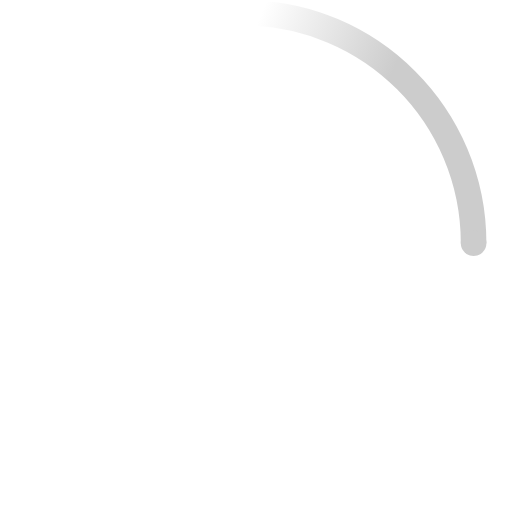
t = 0.00 s
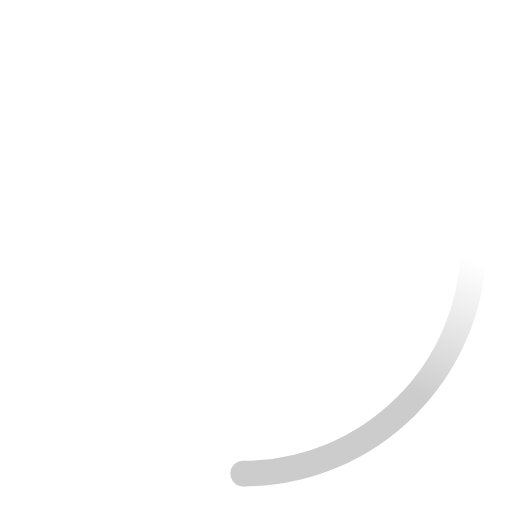
t = 0.23 s
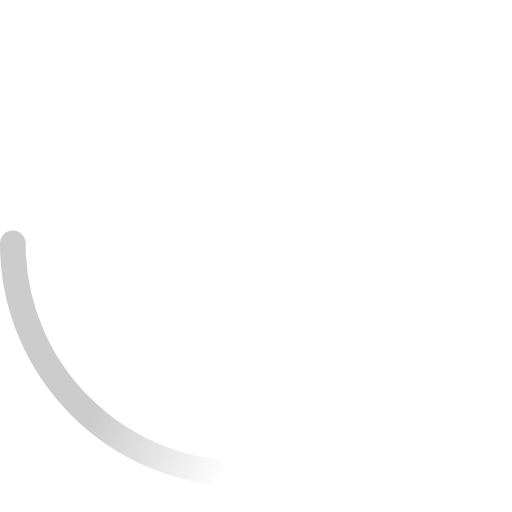
t = 0.45 s
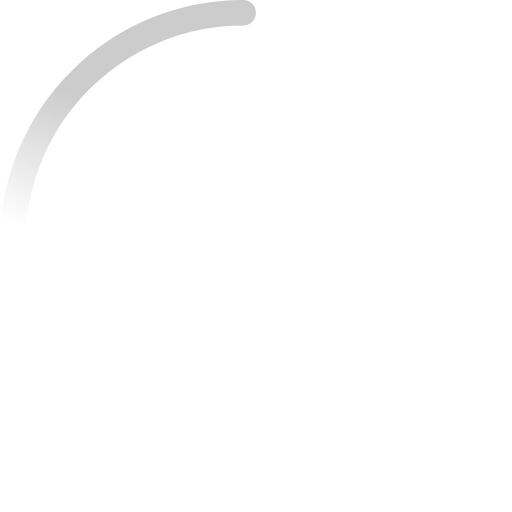
t = 0.68 s

The animated SVG that drew these frames (rendered in a browser with its animation timeline set to each time). Animation: 2 SMIL elements (animateTransform=2); one cycle of 0.90 s, repeats indefinitely.

<svg width="40" height="40" viewBox="0 0 40 40" xmlns="http://www.w3.org/2000/svg">
    <defs>
        <linearGradient x1="8.042%" y1="0%" x2="65.682%" y2="23.865%" id="a">
            <stop stop-color="#ccc" stop-opacity="0" offset="0%"/>
            <stop stop-color="#ccc" stop-opacity=".631" offset="63.146%"/>
            <stop stop-color="#ccc" offset="100%"/>
        </linearGradient>
    </defs>
    <g fill="none" fill-rule="evenodd">
        <g transform="translate(1 1)">
            <path d="M36 18c0-9.94-8.06-18-18-18" id="Oval-2" stroke="url(#a)" stroke-width="2">
                <animateTransform
                    attributeName="transform"
                    type="rotate"
                    from="0 18 18"
                    to="360 18 18"
                    dur="0.9s"
                    repeatCount="indefinite" />
            </path>
            <circle fill="#ccc" cx="36" cy="18" r="1">
                <animateTransform
                    attributeName="transform"
                    type="rotate"
                    from="0 18 18"
                    to="360 18 18"
                    dur="0.9s"
                    repeatCount="indefinite" />
            </circle>
        </g>
    </g>
</svg>
